Run: headless pygame with SDL's dummy video driver; simulated clock (each Clock.tick advances the game by its frame time, no real sleeping); random seed 0; keys injected as events and as key.get_pressed() state; mouse plan: one left click at the window centre at the start of phase 2, then a move to the lower-right quarter at the start of phase 3.
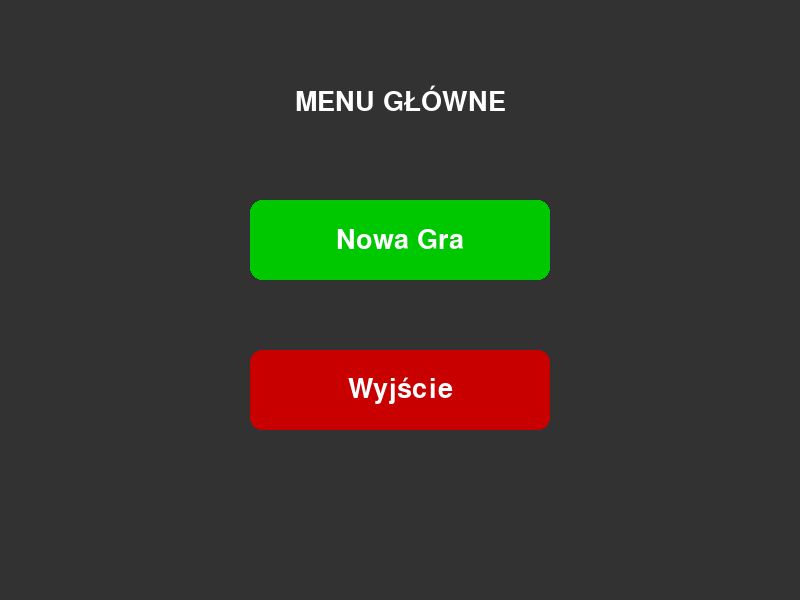
Frame 1 of 4 · flips 1–60 · no input
Frame 2 of 4 · flips 61–180 · clicked the window centre · tapped SPACE, RETURN · held RIGHT (→), D · screen unchanged from frame 1, image omitted
Frame 3 of 4 · flips 181–300 · moved the mouse to the lower-right quarter · held DOWN (↓), S · screen unchanged from frame 2, image omitted
Frame 4 of 4 · flips 301–420 · held LEFT (←), A, UP (↑), W · screen unchanged from frame 3, image omitted

The pygame program that drew these frames:

import pygame
import sys

# Inicjalizacja Pygame
pygame.init()

# Konfiguracja ekranu
SCREEN_WIDTH = 800
SCREEN_HEIGHT = 600
screen = pygame.display.set_mode((SCREEN_WIDTH, SCREEN_HEIGHT))
pygame.display.set_caption("Projekt AI - Giera")

# Kolory
WHITE = (255, 255, 255)
BLACK = (0, 0, 0)
GRAY = (50, 50, 50)
LIGHT_GRAY = (100, 100, 100)
GREEN = (0, 200, 0)
RED = (200, 0, 0)
HOVER_COLOR = (150, 150, 150)

# Czcionki
font = pygame.font.SysFont('Arial', 40)
small_font = pygame.font.SysFont('Arial', 20)

class Button:
    def __init__(self, text, x, y, width, height, color, hover_color, action=None):
        self.rect = pygame.Rect(x, y, width, height)
        self.text = text
        self.color = color
        self.hover_color = hover_color
        self.action = action

    def draw(self, surface):
        mouse_pos = pygame.mouse.get_pos()
        if self.rect.collidepoint(mouse_pos):
            pygame.draw.rect(surface, self.hover_color, self.rect, border_radius=12)
        else:
            pygame.draw.rect(surface, self.color, self.rect, border_radius=12)

        text_surf = font.render(self.text, True, WHITE)
        text_rect = text_surf.get_rect(center=self.rect.center)
        surface.blit(text_surf, text_rect)

    def check_click(self):
        mouse_pos = pygame.mouse.get_pos()
        if self.rect.collidepoint(mouse_pos):
            if self.action:
                self.action()

def start_new_game():
    print("Rozpoczynanie nowej gry...")
    # Tutaj w przyszłości będzie logika gry
    game_loop()

def quit_game():
    pygame.quit()
    sys.exit()

def game_loop():
    """Prosta pętla gry (placeholder)"""
    running = True
    while running:
        screen.fill(BLACK)
        
        text = font.render("Tu będzie Twoja gra!", True, WHITE)
        text_rect = text.get_rect(center=(SCREEN_WIDTH/2, SCREEN_HEIGHT/2))
        screen.blit(text, text_rect)
        
        back_text = small_font.render("Naciśnij ESC, aby wrócić", True, LIGHT_GRAY)
        back_rect = back_text.get_rect(center=(SCREEN_WIDTH/2, SCREEN_HEIGHT/2 + 50))
        screen.blit(back_text, back_rect)

        for event in pygame.event.get():
            if event.type == pygame.QUIT:
                quit_game()
            if event.type == pygame.KEYDOWN:
                if event.key == pygame.K_ESCAPE:
                    running = False
        
        pygame.display.flip()

def main_menu():
    # Tworzenie przycisków
    # Wyśrodkowanie przycisków
    button_width = 300
    button_height = 80
    center_x = (SCREEN_WIDTH - button_width) // 2
    
    start_btn = Button("Nowa Gra", center_x, 200, button_width, button_height, GREEN, (0, 255, 0), start_new_game)
    exit_btn = Button("Wyjście", center_x, 350, button_width, button_height, RED, (255, 0, 0), quit_game)
    
    buttons = [start_btn, exit_btn]

    while True:
        screen.fill(GRAY)
        
        # Tytuł
        title_surf = font.render("MENU GŁÓWNE", True, WHITE)
        title_rect = title_surf.get_rect(center=(SCREEN_WIDTH/2, 100))
        screen.blit(title_surf, title_rect)

        # Rysowanie przycisków
        for btn in buttons:
            btn.draw(screen)

        # Obsługa zdarzeń
        for event in pygame.event.get():
            if event.type == pygame.QUIT:
                quit_game()
            
            if event.type == pygame.MOUSEBUTTONDOWN:
                if event.button == 1: # Lewy przycisk myszy
                    for btn in buttons:
                        btn.check_click()

        pygame.display.flip()

if __name__ == "__main__":
    main_menu()
